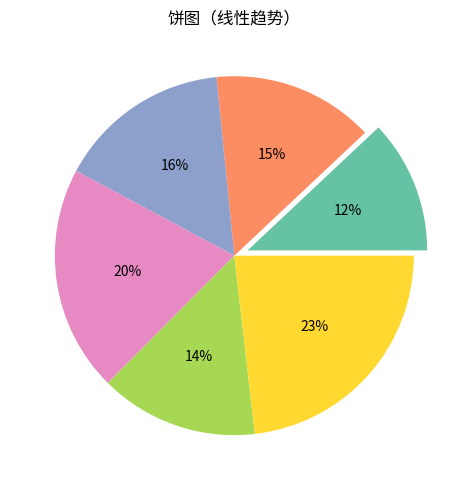

Python code for this plot:
"""饼图（线性趋势）
数据可视化示例（matplotlib）。占比饼图（含突出块）。
运行后在当前目录生成 'viz_pie_d2'_preview.png。
"""
import matplotlib
matplotlib.use("Agg")
import matplotlib.pyplot as plt
import numpy as np

rng = np.random.default_rng(8)
fig, ax = plt.subplots(figsize=(8, 5))
data = np.abs(np.array(np.linspace(2, 9, 60) + rng.normal(0, 0.4, 60))[:6])
wedges, texts, autot = ax.pie(data, autopct='%1.0f%%',
        colors=plt.cm.Set2.colors, explode=[0.08] + [0] * 5)
ax.set_title("饼图（线性趋势）")
plt.tight_layout()
plt.savefig("'viz_pie_d2'_preview.png", dpi=110)
print("已生成 'viz_pie_d2'_preview.png")
